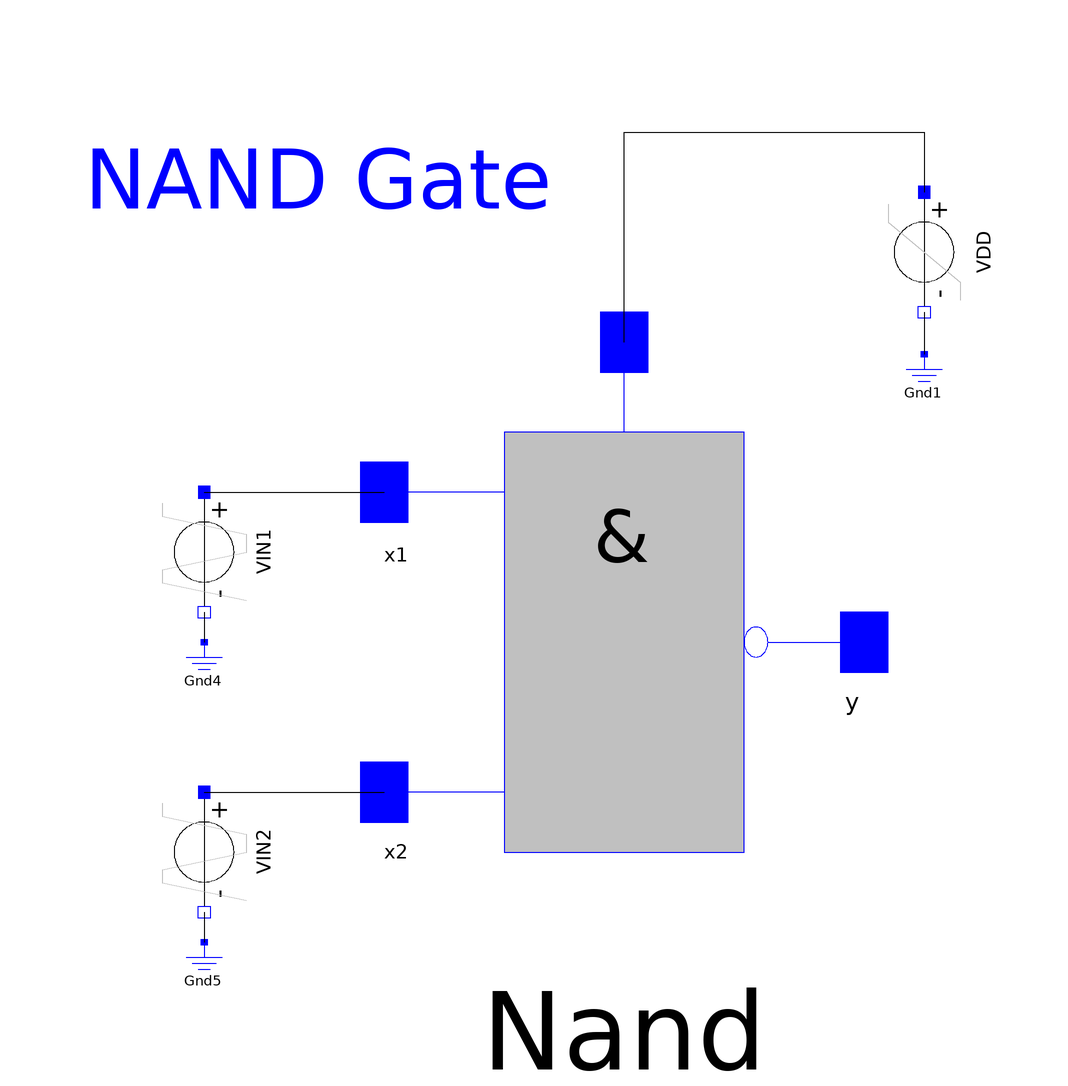

This picture is the connection diagram that the Modelica source below describes through its graphical annotations.

encapsulated model NandGate "CMOS NAND Gate (see Tietze/Schenk, page 157)"
      import Modelica.Electrical.Analog.Basic;
      import Modelica.Electrical.Analog.Sources;
      import Modelica.Electrical.Analog.Examples.Utilities;
      import Modelica.Icons;
      extends Icons.Example;
      Sources.TrapezoidVoltage VIN1(V = 3.5, startTime = 2e-008, rising = 1e-009, width = 1.9e-008, falling = 1e-009, period = 4e-008) annotation(Placement(transformation(origin = {-70,20}, extent = {{-10,-10},{10,10}}, rotation = 270)));
      Sources.TrapezoidVoltage VIN2(V = 3.5, startTime = 1e-008, rising = 1e-009, width = 1.9e-008, falling = 1e-009, period = 4e-008) annotation(Placement(transformation(origin = {-70,-30}, extent = {{-10,-10},{10,10}}, rotation = 270)));
      Sources.RampVoltage VDD(V = 5, duration = 1e-009) annotation(Placement(transformation(origin = {50,70}, extent = {{-10,-10},{10,10}}, rotation = 270)));
      Basic.Ground Gnd1 annotation(Placement(transformation(extent = {{45,43},{55,53}}, rotation = 0)));
      Basic.Ground Gnd4 annotation(Placement(transformation(extent = {{-75,-5},{-65,5}}, rotation = 0)));
      Basic.Ground Gnd5 annotation(Placement(transformation(extent = {{-75,-55},{-65,-45}}, rotation = 0)));
      Utilities.Nand Nand annotation(Placement(transformation(extent = {{-40,-45},{40,55}}, rotation = 0)));
    equation
      connect(VDD.n,Gnd1.p) annotation(Line(points = {{50,60},{50,53}}));
      connect(VIN1.n,Gnd4.p) annotation(Line(points = {{-70,10},{-70,5}}));
      connect(VIN2.n,Gnd5.p) annotation(Line(points = {{-70,-40},{-70,-45}}));
      connect(Nand.Vdd,VDD.p) annotation(Line(points = {{0,55},{0,90},{50,90},{50,80}}));
      connect(VIN1.p,Nand.x1) annotation(Line(points = {{-70,30},{-40,30}}));
      connect(VIN2.p,Nand.x2) annotation(Line(points = {{-70,-20},{-40,-20}}));
      annotation(Icon(graphics), Documentation(info = "<html>
<p>
The nand gate is a basic CMOS building block. It consists of four CMOS transistors.
The output voltage Nand.y.v is low if and only if the two input voltages at Nand.x1.v and Nand.x2.v
are both high. In this way the nand functionality is realized.
<p>
The simulation end time should be set to 1e-7. Please  plot the input voltages Nand.x1.v,
d Nand.x2.v, and the output voltage Nand.y.v.
<p>
<dl>
<dt>
<b>Reference:</b>
<dd>
Tietze, U.; Schenk, Ch.: Halbleiter-Schaltungstechnik. Springer-Verlag Berlin Heidelberg NewYork 1980, p. 157
<p>
</dd>
</dl>
</HTML>
", revisions = "<html>
<dl>
<dt>
<b>Main Authors:</b>
<dd>
Christoph Clau&szlig;
    &lt;<a href=\"mailto:Christoph.Clauss@eas.iis.fraunhofer.de\">Christoph.Clauss@eas.iis.fraunhofer.de</a>&gt;<br>
    Andr&eacute; Schneider
    &lt;<a href=\"mailto:Andre.Schneider@eas.iis.fraunhofer.de\">Andre.Schneider@eas.iis.fraunhofer.de</a>&gt;<br>
    Fraunhofer Institute for Integrated Circuits<br>
    Design Automation Department<br>
    Zeunerstra&szlig;e 38<br>
    D-01069 Dresden<br>
<p>
<dt>
<b>Copyright:</b>
<dd>
Copyright &copy; 1998-2006, Modelica Association and Fraunhofer-Gesellschaft.<br>
<i>The Modelica package is <b>free</b> software; it can be redistributed and/or modified
under the terms of the <b>Modelica license</b>, see the license conditions
and the accompanying <b>disclaimer</b> in the documentation of package
Modelica in file \"Modelica/package.mo\".</i><br>
<p>
</dl>
</html>"), experiment(StopTime = 1e-007), Diagram(coordinateSystem(preserveAspectRatio = false, extent = {{-100,-100},{100,100}}), graphics = {Text(extent = {{-90,98},{-12,66}}, lineColor = {0,0,255}, textString = "NAND Gate")}));
    end NandGate;